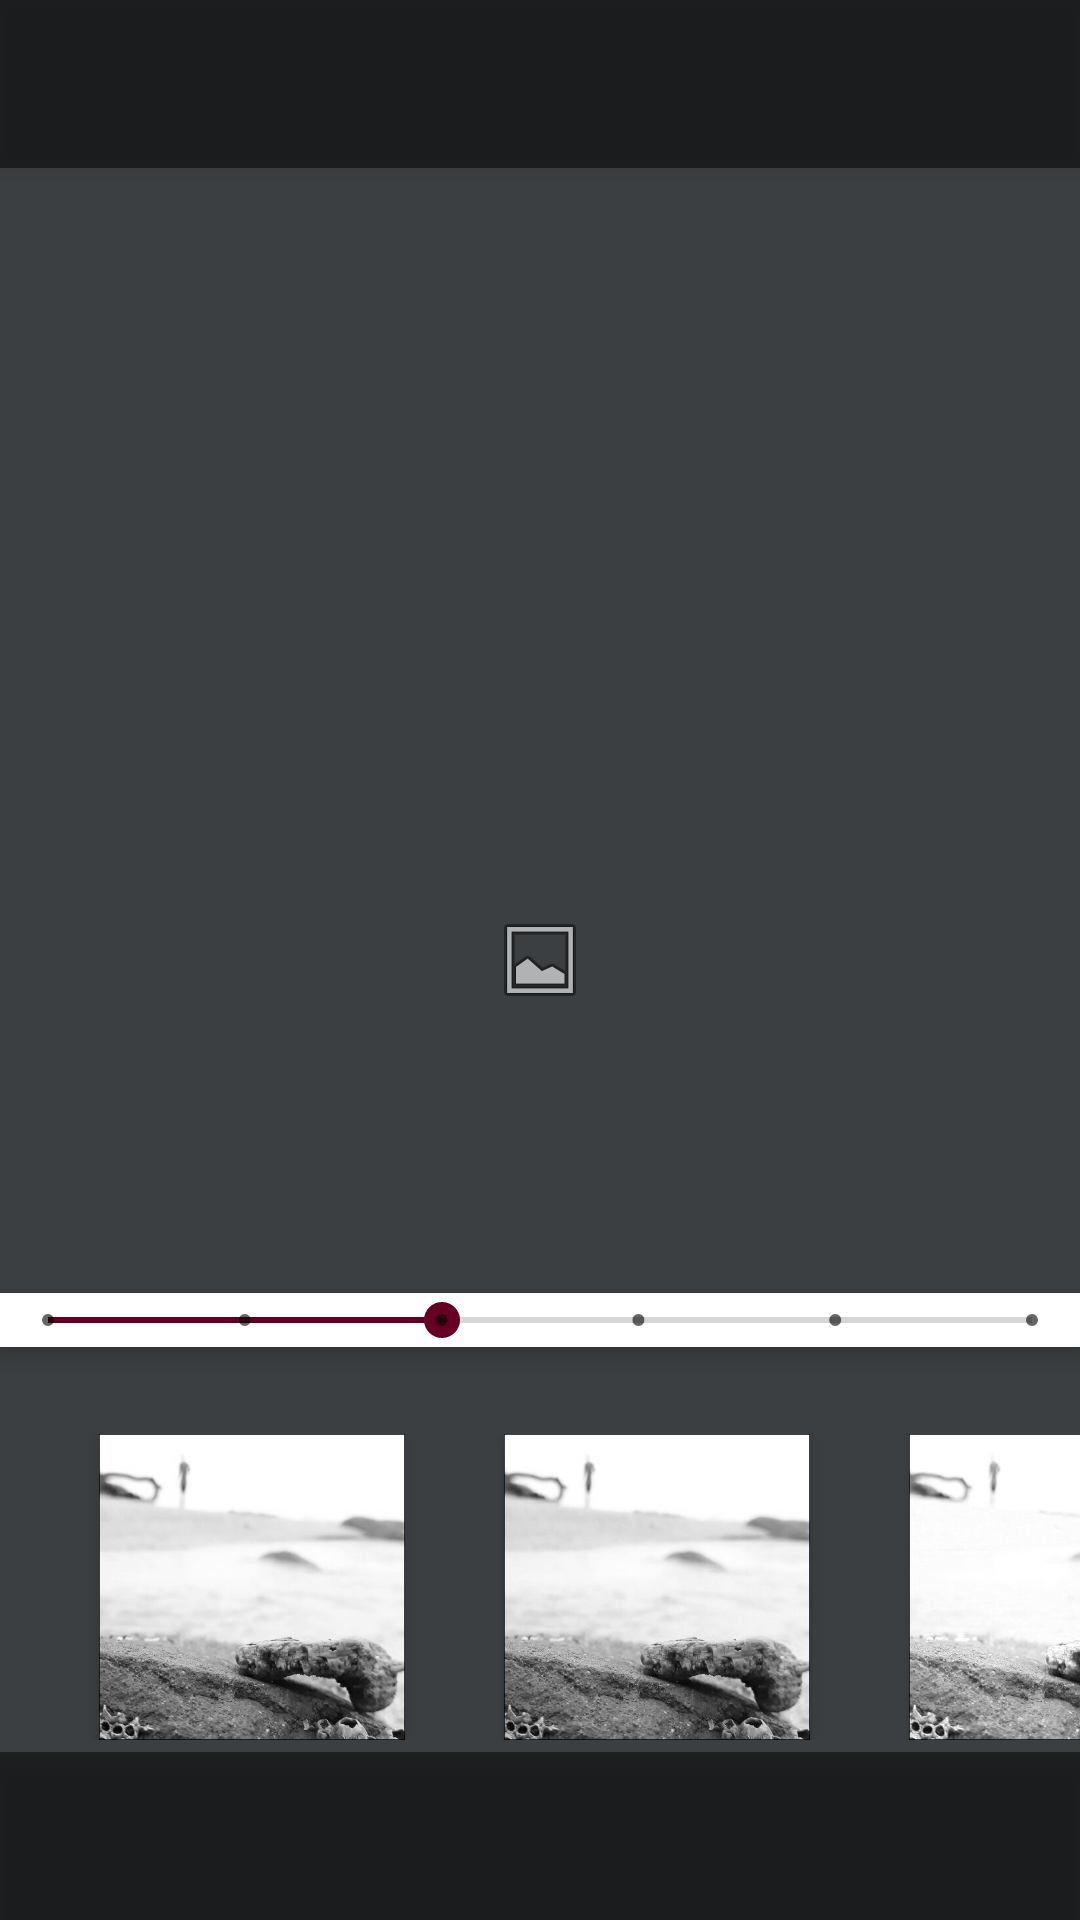

Layout XML and referenced resources for this Android screen:
<!-- AndroidManifest.xml: application theme AppTheme -->
<!-- res/layout/activity_main.xml -->
<?xml version="1.0" encoding="utf-8"?>
<RelativeLayout xmlns:android="http://schemas.android.com/apk/res/android"
    xmlns:app="http://schemas.android.com/apk/res-auto"
    xmlns:tools="http://schemas.android.com/tools"
    android:id="@+id/RL_ID"
    android:layout_width="wrap_content"
    android:layout_height="wrap_content"
    android:orientation="vertical"
    tools:background="@color/colorPrimaryDark"
    tools:context="cr.ac.tec.aa.proyecto_1_aa.MainActivity">


    <include
        android:id="@+id/toolbar_1"
        layout="@layout/toolbar_1"

        android:layout_width="match_parent"
        android:layout_height="wrap_content"
        android:layout_alignParentTop="true"

        />

    <include
        android:id="@+id/toolbar_2"
        layout="@layout/toolbar_1"
        android:layout_width="match_parent"
        android:layout_height="wrap_content"
        android:layout_alignParentBottom="true"

        />

    <ImageView
        android:id="@+id/imageView_fondoOscuro"
        android:layout_width="match_parent"
        android:layout_height="fill_parent"
        android:contentDescription="Fondo oscuro"
        app:srcCompat="@color/colorPrimary" />

    <ImageView
        android:id="@+id/imageView_icono"
        android:layout_width="wrap_content"
        android:layout_height="wrap_content"
        android:layout_centerHorizontal="true"
        android:layout_centerVertical="true"
        android:contentDescription="Icono"
        app:srcCompat="@android:drawable/ic_menu_gallery" />

    <ImageView
        android:id="@+id/imageView_vistaPrevia"
        android:layout_width="match_parent"
        android:layout_height="fill_parent"

        android:layout_alignParentTop="true"
        android:layout_alignParentStart="true" />

    <SeekBar
        android:id="@+id/gaussBar_ID"
        style="@style/Widget.AppCompat.SeekBar.Discrete"
        android:layout_width="match_parent"
        android:layout_height="wrap_content"
        android:layout_above="@+id/HorizontalScrollView_ID"
        android:layout_alignParentStart="true"
        android:layout_marginBottom="29dp"
        android:layout_weight="1"
        android:background="@android:color/background_light"
        android:elevation="4dp"
        android:max="5"
        android:progress="2"
        android:visibility="visible" />

    <HorizontalScrollView
        android:id="@+id/HorizontalScrollView_ID"
        android:layout_width="match_parent"
        android:layout_height="wrap_content"
        android:layout_above="@+id/toolbar_2"
        android:layout_centerHorizontal="true"
        android:paddingBottom="4dp"
        android:scrollIndicators="none"
        android:scrollbars="none">

        <LinearLayout
            android:layout_width="wrap_content"
            android:layout_height="wrap_content"
            android:orientation="horizontal">

            <Button
                android:id="@+id/button_Limite_1"
                android:layout_width="33dp"
                android:layout_height="37dp"
                android:layout_weight="1"
                android:enabled="false"
                android:visibility="invisible"
                tools:clickable="false" />

            <Button
                android:id="@+id/button_Averaging_ID"
                android:layout_width="102dp"
                android:layout_height="102dp"
                android:background="@drawable/averaging"

                android:fontFamily="sans-serif-condensed"
                android:textAlignment="center"
                android:textColor="?attr/colorPrimaryDark"
                android:textSize="12sp"
                tools:textAlignment="gravity" />

            <Button
                android:id="@+id/button_Limite_2"
                android:layout_width="33dp"
                android:layout_height="37dp"
                android:enabled="false"
                android:textScaleX="5"
                android:visibility="invisible"
                tools:clickable="false" />

            <Button
                android:id="@+id/button_Desaturation_ID"
                android:layout_width="102dp"
                android:layout_height="102dp"
                android:layout_weight="1"
                android:background="@drawable/desaturation"
                android:fontFamily="sans-serif-condensed"
                android:textAlignment="center"
                android:textColor="@color/colorPrimaryDark"
                android:textSize="12sp" />

            <Button
                android:id="@+id/button_Limite_3"
                android:layout_width="33dp"
                android:layout_height="37dp"
                android:layout_weight="1"
                android:enabled="false"
                android:visibility="invisible"
                tools:clickable="false" />

            <Button
                android:id="@+id/button_Decomposition_Max_ID"
                android:layout_width="102dp"
                android:layout_height="102dp"
                android:layout_weight="1"
                android:background="@drawable/decomposition_max"
                android:fontFamily="sans-serif-condensed"
                android:textColor="@color/colorPrimaryDark"
                android:textSize="12sp" />

            <Button
                android:id="@+id/button_Limite_4"
                android:layout_width="33dp"
                android:layout_height="37dp"
                android:layout_weight="1"
                android:enabled="false"
                android:visibility="invisible"
                tools:clickable="false" />

            <Button
                android:id="@+id/button_Decomposition_Min_ID"
                android:layout_width="102dp"
                android:layout_height="102dp"
                android:layout_weight="1"
                android:background="@drawable/decomposition_min"
                android:fontFamily="sans-serif-condensed"
                android:textColor="@color/colorPrimaryDark"
                android:textSize="12sp" />

            <Button
                android:id="@+id/button_Limite_5"
                android:layout_width="33dp"
                android:layout_height="37dp"
                android:layout_weight="1"
                android:enabled="false"
                android:visibility="invisible"
                tools:clickable="false" />

            <Button
                android:id="@+id/button_GaussianBlur_ID"
                android:layout_width="102dp"
                android:layout_height="102dp"
                android:layout_weight="1"
                android:background="@drawable/gaussian_blur"
                android:fontFamily="sans-serif-condensed"
                android:textColor="@color/colorPrimaryDark"
                android:textSize="12sp" />

            <Button
                android:id="@+id/button_Limite_6"
                android:layout_width="33dp"
                android:layout_height="37dp"
                android:layout_weight="1"
                android:enabled="false"
                android:visibility="invisible"
                tools:clickable="false" />

            <Button
                android:id="@+id/button_MercaPropia_ID"
                android:layout_width="102dp"
                android:layout_height="102dp"
                android:layout_weight="1"
                android:background="@drawable/original"
                android:fontFamily="sans-serif-condensed"
                android:textColor="@color/colorPrimaryDark"
                android:textSize="12sp" />

            <Button
                android:id="@+id/button_Limite_7"
                android:layout_width="33dp"
                android:layout_height="37dp"
                android:layout_weight="1"
                android:enabled="false"
                android:visibility="invisible"
                tools:clickable="false" />

        </LinearLayout>
    </HorizontalScrollView>

</RelativeLayout>
<!-- res/layout/toolbar_1.xml (included above) -->
<?xml version="1.0" encoding="utf-8"?>
<android.support.v7.widget.Toolbar

    xmlns:android="http://schemas.android.com/apk/res/android"

    xmlns:app="http://schemas.android.com/apk/res-auto"
    android:layout_width="match_parent"

    android:layout_height="wrap_content"
    android:layout_alignParentLeft="true"
    android:layout_alignParentStart="true"

    android:background="@android:drawable/screen_background_dark_transparent"
    android:elevation="4dp"
    android:minHeight="?attr/actionBarSize"
    android:minWidth="?attr/actionBarSize"
    android:theme="?attr/actionBarTheme"

    app:popupTheme="@style/ThemeOverlay.AppCompat.Light"


    />
<!-- resources referenced by this layout -->
<resources>
  <color name="colorPrimary">#3c3f41</color>
  <color name="colorPrimaryDark">#2f3132</color>
  <!-- drawable averaging: jpg bitmap (drawable, 31714 bytes) -->
  <!-- drawable decomposition_max: jpg bitmap (drawable, 31908 bytes) -->
  <!-- drawable decomposition_min: jpg bitmap (drawable, 34476 bytes) -->
  <!-- drawable desaturation: jpg bitmap (drawable, 32006 bytes) -->
  <!-- drawable gaussian_blur: jpg bitmap (drawable, 41514 bytes) -->
  <!-- drawable original: jpg bitmap (drawable, 56160 bytes) -->
  <style name="AppTheme" parent="Theme.AppCompat.Light.DarkActionBar"> 
          
          <item name="colorPrimary">@color/colorPrimary</item>
          <item name="colorPrimaryDark">@color/colorPrimaryDark</item>
          <item name="colorAccent">@color/colorAccent</item>
  
          <item name="windowActionBar">false</item> 
          <item name="windowNoTitle">true</item>
  
      </style>
  <color name="colorAccent">#660022</color>
</resources>
